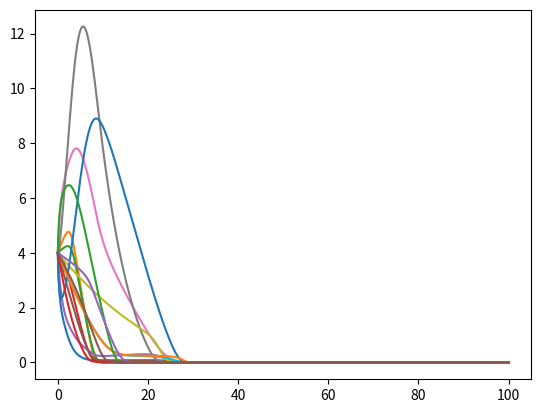

Write the Python code that produced this figure.
__author__ = 'Justin Finkle'
__email__ = 'jfinkle@u.northwestern.edu'

import numpy as np
from scipy import integrate
import matplotlib.pyplot as plt

def hill(L, Ka, coeff):
    theta = (L**coeff)/(Ka**coeff+L**coeff)
    return theta

def mm(substrate, Km):
    rate = substrate/(Km+substrate)
    return rate

def goldbetter_ode(y, time):
    # Constants
    k1 = 0.4  # 1/h
    k2 = 0.2  # 1/h
    k3 = 0.4  # 1/nMh
    k4 = 0.2  # 1/h
    k5 = 0.4  # 1/h
    k6 = 0.2  # 1/h
    k7 = 0.5  # 1/nMh
    k8 = 0.1  # 1/h
    K_AP = 0.7  # nM
    K_AC = 0.6  # nM
    K_IB = 2.2  # nM
    k_dmb = 0.01  # 1/h
    k_dmc = 0.01  # 1/h
    k_dmp = 0.01  # 1/h
    k_dn = 0.01  # 1/h
    k_dnc = 0.12  # 1/h
    K_d = 0.3  # nM
    K_dp = 0.1  # nM
    K_p = 0.1  # nM
    K_mB = 0.4  # nM
    K_mC = 0.4  # nM
    K_mP = 0.31  # nM
    k_sb = 0.12  # 1/h
    k_sC = 1.6  # 1/h
    k_sP = 0.6  # 1/h
    m = 2  #
    n = 4  #
    v_1b = 0.5  # nM/h
    v_1c = 0.6  # nM/h
    v_1p = 0.4  # nM/h
    v_1pc = 0.4  # nM/h
    v_2b = 0.1  # nM/h
    v_2c = 0.1  # nM/h
    v_2p = 0.3  # nM/h
    v_2pc = 0.1  # nM/h
    v_3b = 0.5  # nM/h
    v_3pc = 0.4  # nM/h
    v_4b = 0.2  # nM/h
    v_4pc = 0.1  # nM/h
    v_phos = 0.4  # nM/h
    v_dbc = 0.5  # nM/h
    v_dbn = 0.6  # nM/h
    v_dcc = 0.7  # nM/h
    v_din = 0.8  # nM/h
    v_dpc = 0.7  # nM/h
    v_dpcc = 0.7  # nM/h
    v_dpcn = 0.7  # nM/h
    v_mB = 0.8  # nM/h
    v_mC = 1  # nM/h
    v_mP = 1.1  # nM/h
    v_sB = 1  # nM/h
    v_sC = 1.1  # nM/h
    v_sP = 1.5  # nM/h

    # Unpack y
    B_N, M_P, M_C, M_B, P_C, P_CP, PC_C, C_C, C_CP, PC_CP, PC_N, PC_NP, I_N, B_C, B_CP, B_NP = y

    # Equations
    # mRNAs of Per, Cry, and Bmal1
    dMP_dt = v_sP * hill(B_N, K_AP, n) - v_mP * mm(M_P, K_mP) - k_dmp * M_P
    dMC_dt = v_sC * hill(B_N, K_AC, n) - v_mC * mm(M_C, K_mC) - k_dmc * M_C

    # It appears as if there is a typo in the supplement, this should be the correct equation though
    dMB_dt = v_sB * hill(B_N, K_IB, m) - v_mB * mm(M_B, K_mB) - k_dmb * M_B
    #dMB_dt = v_sB * (K_IB**m/(K_IB**m+B_N**m)) - v_mB * mm(M_B, K_mB) - k_dmb * M_B

    # Phosphorylated and nonphosphorylated proteins PER and CRY in cytosol
    dPC_dt = k_sP * M_P - v_1p * mm(P_C, K_p) + v_2p * mm(P_CP, K_dp) + k4 * PC_C - k3 * P_C * C_C - k_dn * P_C
    dCC_dt = k_sC * M_C - v_1c * mm(C_C, K_p) + v_2c * mm(C_CP, K_dp) + k4 * PC_C - k3 * P_C * C_C - k_dnc * C_C
    dPCP_dt = v_1p * mm(P_C, K_p) - v_2p * mm(P_CP, K_dp) - v_dpc * mm(P_CP, K_d) - k_dn * P_CP
    dCCP_dt = v_1c * mm(C_C, K_p) - v_2c * mm(C_CP, K_dp) - v_dcc * mm(C_CP, K_d) - k_dn * C_CP

    # Phosphorylated and nonphosphorylated PER-CRY complex in cytosol and nucleus
    dPCC_dt = -v_1pc * mm(PC_C, K_p) + v_2pc * mm(PC_CP,
                                                  K_dp) - k4 * PC_C + k3 * P_C * C_C + k2 * PC_N - k1 * PC_C - k_dn * PC_C
    dPCN_dt = -v_3pc * mm(PC_N, K_p) + v_4pc * mm(PC_NP,
                                                  K_dp) - k2 * PC_N + k1 * PC_C - k7 * B_N * PC_N + k8 * I_N - k_dn * PC_N
    dPCCP_dt = v_1pc * mm(PC_C, K_p) - v_2pc * mm(PC_CP, K_dp) - v_dpcc * mm(PC_CP, K_d) - k_dn * PC_CP
    dPCNP_dt = v_3pc * mm(PC_N, K_p) - v_4pc * mm(PC_NP, K_dp) - v_dpcn * mm(PC_NP, K_d) - k_dn * PC_NP

    # Phosphorylated and nonphosphorylated protein BMAL1 in the cytosol and nucleus:
    dBC_dt = k_sb * M_B - v_1b * mm(B_C, K_p) + v_2b * mm(B_CP, K_dp) - k5 * B_C + k6 * B_N - k_dn * B_C
    dBCP_dt = v_1b * mm(B_C, K_p) - v_2b * mm(B_CP, K_dp) - v_dbc * mm(B_CP, K_d) - k_dn * B_CP
    dBN_dt = -v_3b * mm(B_N, K_p) + v_4b * mm(B_NP, K_dp) + k5 * B_C - k6 * B_N - k7 * B_N * PC_N + k8 * I_N - k_dn * B_N
    dBNP_dt = v_3b * mm(B_N, K_p) - v_4b * mm(B_NP, K_dp) - v_dbn * mm(B_NP, K_d) - k_dn * B_NP

    # Inactive complex between PER-CRY and CLOCK-BMAL1 in nucleus
    dIN_dt = -k8 * I_N + k7 * B_N * PC_N - v_din * mm(I_N, K_d) - k_dn * I_N

    return (dBN_dt, dMP_dt, dMC_dt, dMB_dt, dPC_dt, dPCP_dt, dPCC_dt,
            dCC_dt, dCCP_dt, dPCCP_dt, dPCN_dt, dPCNP_dt, dIN_dt,
            dBC_dt, dBCP_dt, dBNP_dt)

if __name__ == "__main__":
    t = np.linspace(0,100,1000)
    states = 16
    y0 = tuple([4]*states)
    Y = integrate.odeint(goldbetter_ode, y0, t)
    plt.plot(t, Y)
    plt.show()